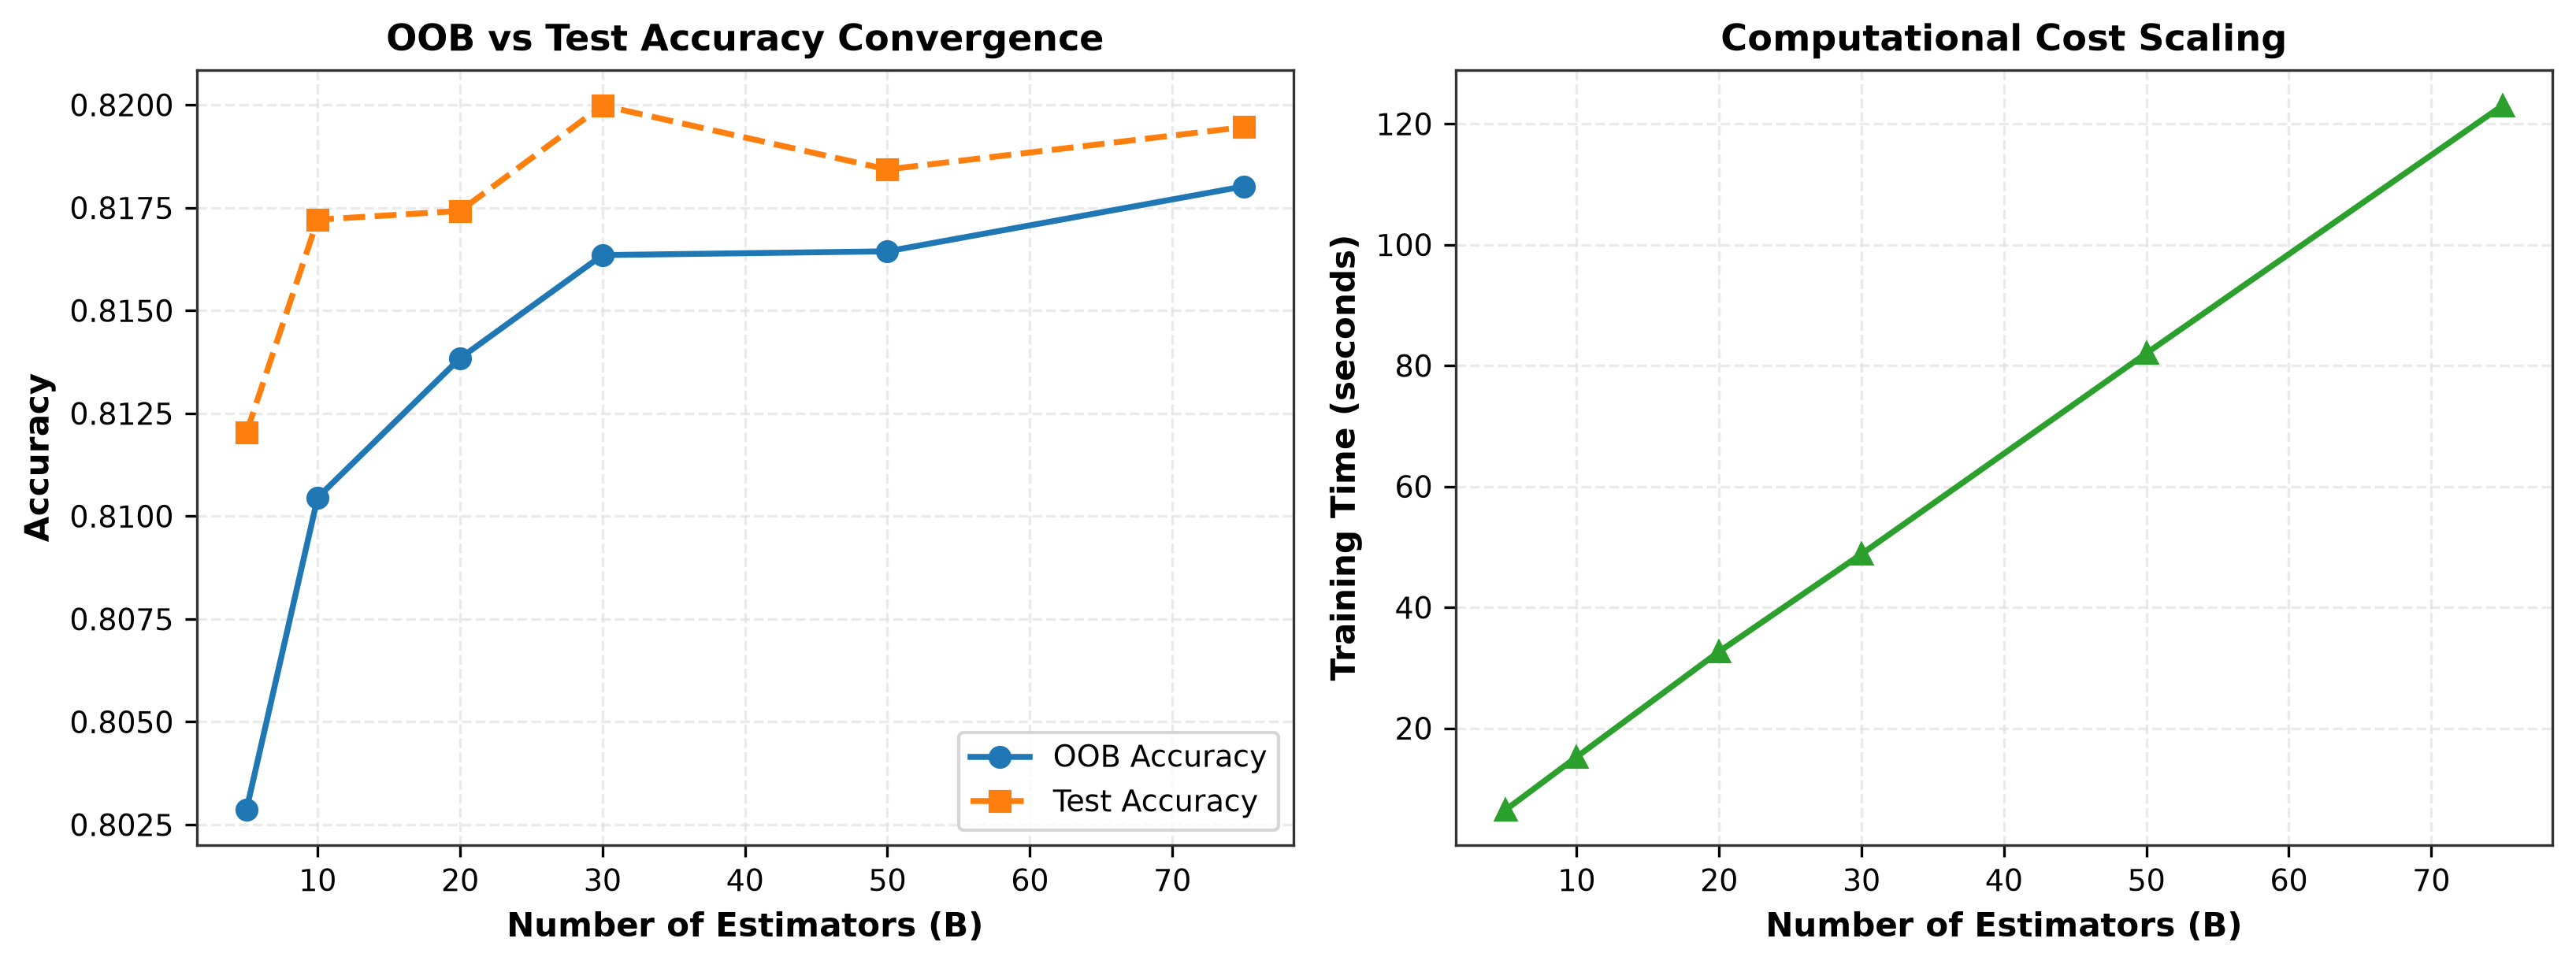

The table this chart was drawn from, first rows:
Trees (B), OOB Accuracy, OOB Macro F1, Test Accuracy, Test Macro F1, Train Time (s), Inference Time (s)
5, 0.8029, 0.4573, 0.812, 0.4571, 6.46, 1.814
10, 0.8105, 0.4671, 0.8172, 0.4644, 15.24, 4.119
20, 0.8138, 0.4767, 0.8174, 0.4747, 32.67, 8.029
30, 0.8163, 0.484, 0.82, 0.4982, 48.82, 11.46
50, 0.8164, 0.4899, 0.8184, 0.4899, 82.04, 19.26
75, 0.818, 0.4837, 0.8195, 0.4955, 123, 29.56
